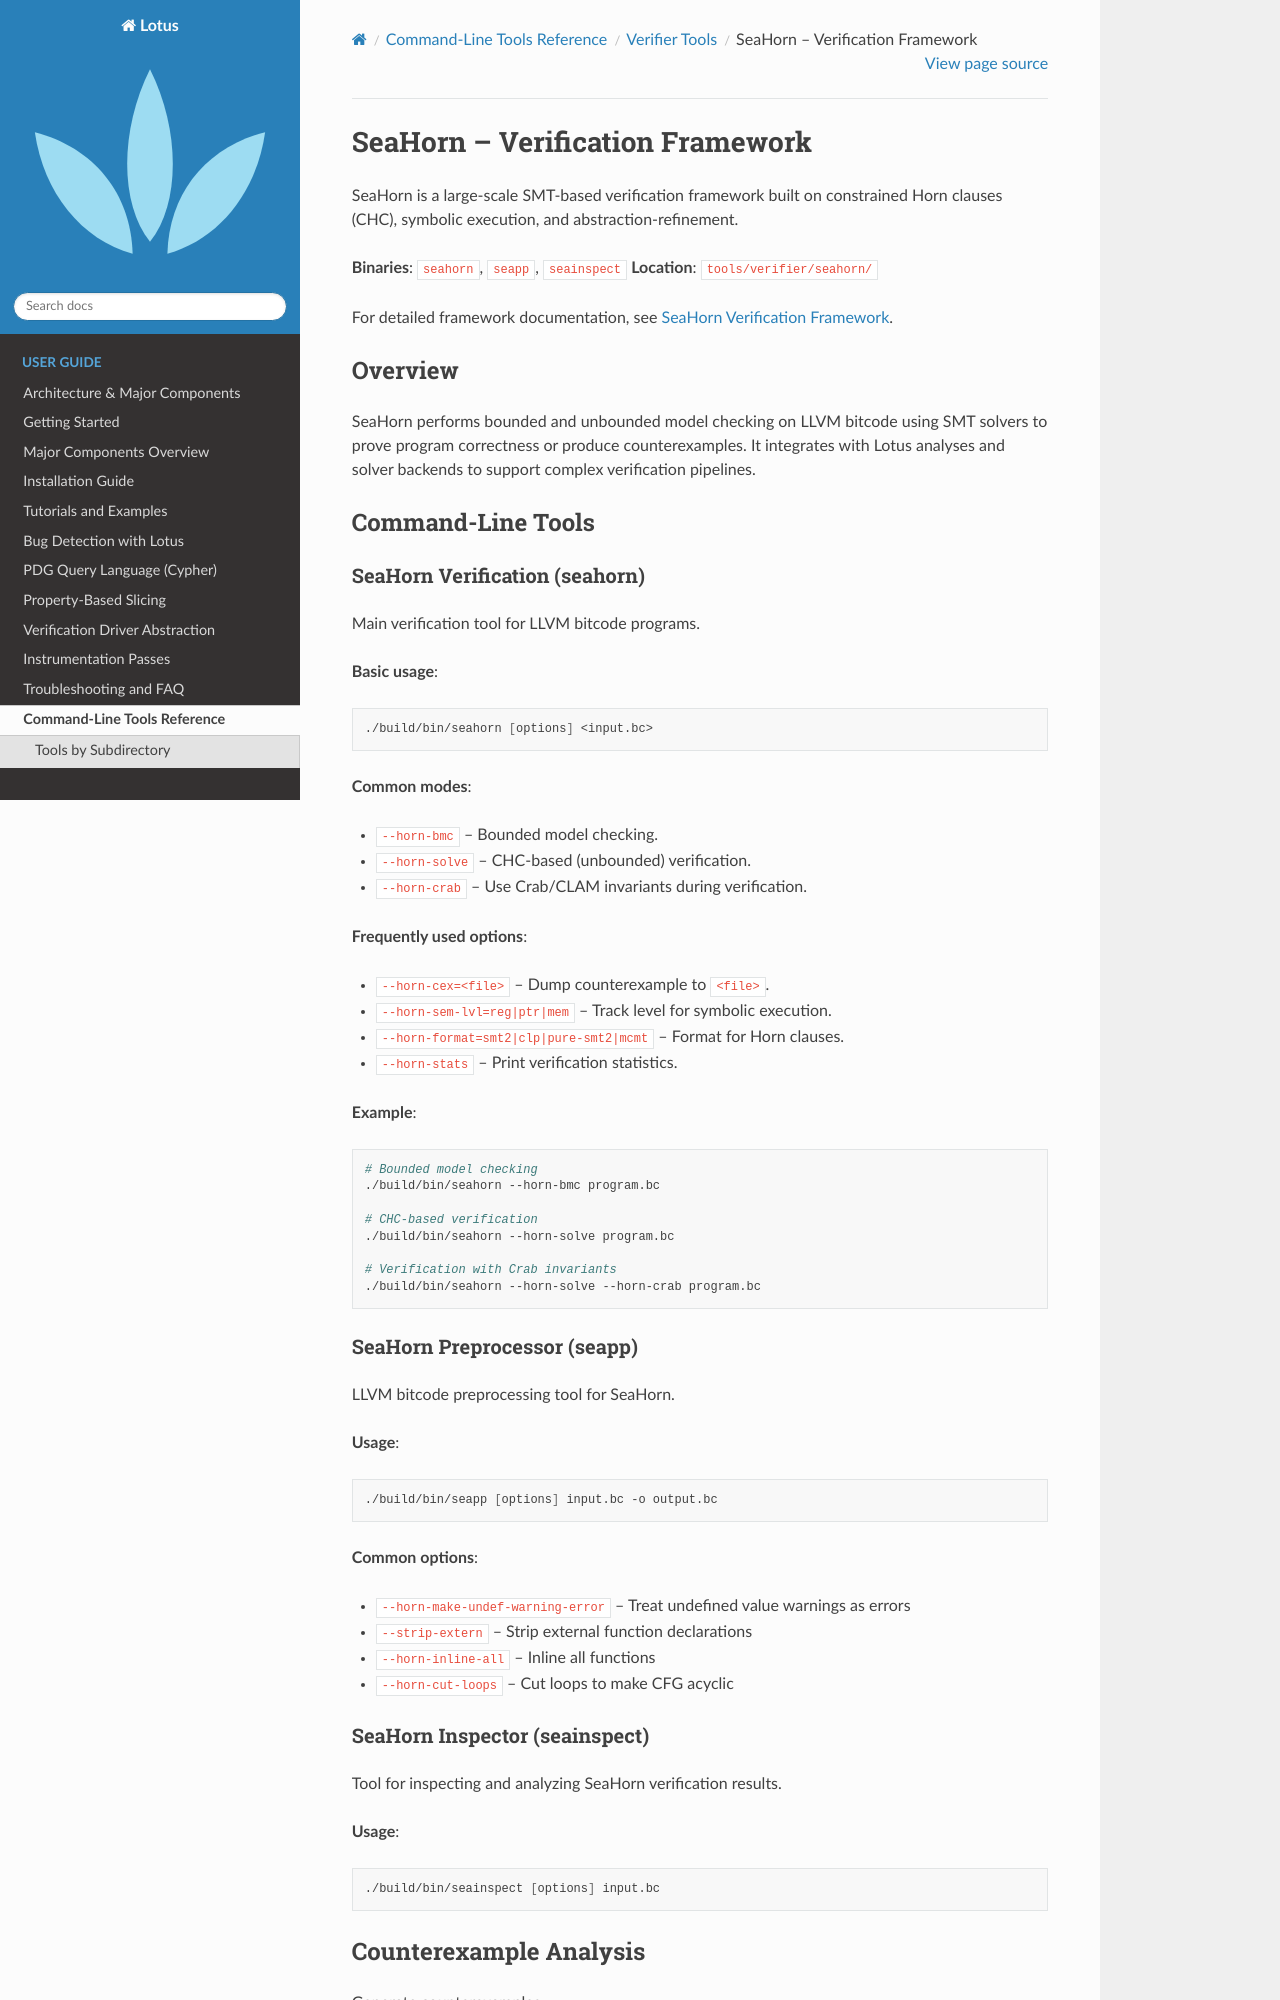

repository: Rexxar-Jack-Remar/lotus · page: tools/verifier/seahorn/index.html · generator: sphinx

SeaHorn – Verification Framework
=================================

SeaHorn is a large-scale SMT-based verification framework built on constrained
Horn clauses (CHC), symbolic execution, and abstraction-refinement.

**Binaries**: ``seahorn``, ``seapp``, ``seainspect``  
**Location**: ``tools/verifier/seahorn/``

For detailed framework documentation, see :doc:`../../../verification/seahorn`.

Overview
--------

SeaHorn performs bounded and unbounded model checking on LLVM bitcode using SMT
solvers to prove program correctness or produce counterexamples. It integrates
with Lotus analyses and solver backends to support complex verification
pipelines.

Command-Line Tools
------------------

SeaHorn Verification (seahorn)
~~~~~~~~~~~~~~~~~~~~~~~~~~~~~~~

Main verification tool for LLVM bitcode programs.

**Basic usage**:

.. code-block:: bash

   ./build/bin/seahorn [options] <input.bc>

**Common modes**:

- ``--horn-bmc`` – Bounded model checking.
- ``--horn-solve`` – CHC-based (unbounded) verification.
- ``--horn-crab`` – Use Crab/CLAM invariants during verification.

**Frequently used options**:

- ``--horn-cex=<file>`` – Dump counterexample to ``<file>``.
- ``--horn-sem-lvl=reg|ptr|mem`` – Track level for symbolic execution.
- ``--horn-format=smt2|clp|pure-smt2|mcmt`` – Format for Horn clauses.
- ``--horn-stats`` – Print verification statistics.

**Example**:

.. code-block:: bash

   # Bounded model checking
   ./build/bin/seahorn --horn-bmc program.bc

   # CHC-based verification
   ./build/bin/seahorn --horn-solve program.bc

   # Verification with Crab invariants
   ./build/bin/seahorn --horn-solve --horn-crab program.bc

SeaHorn Preprocessor (seapp)
~~~~~~~~~~~~~~~~~~~~~~~~~~~~~~

LLVM bitcode preprocessing tool for SeaHorn.

**Usage**:

.. code-block:: bash

   ./build/bin/seapp [options] input.bc -o output.bc

**Common options**:

- ``--horn-make-undef-warning-error`` – Treat undefined value warnings as errors
- ``--strip-extern`` – Strip external function declarations
- ``--horn-inline-all`` – Inline all functions
- ``--horn-cut-loops`` – Cut loops to make CFG acyclic
